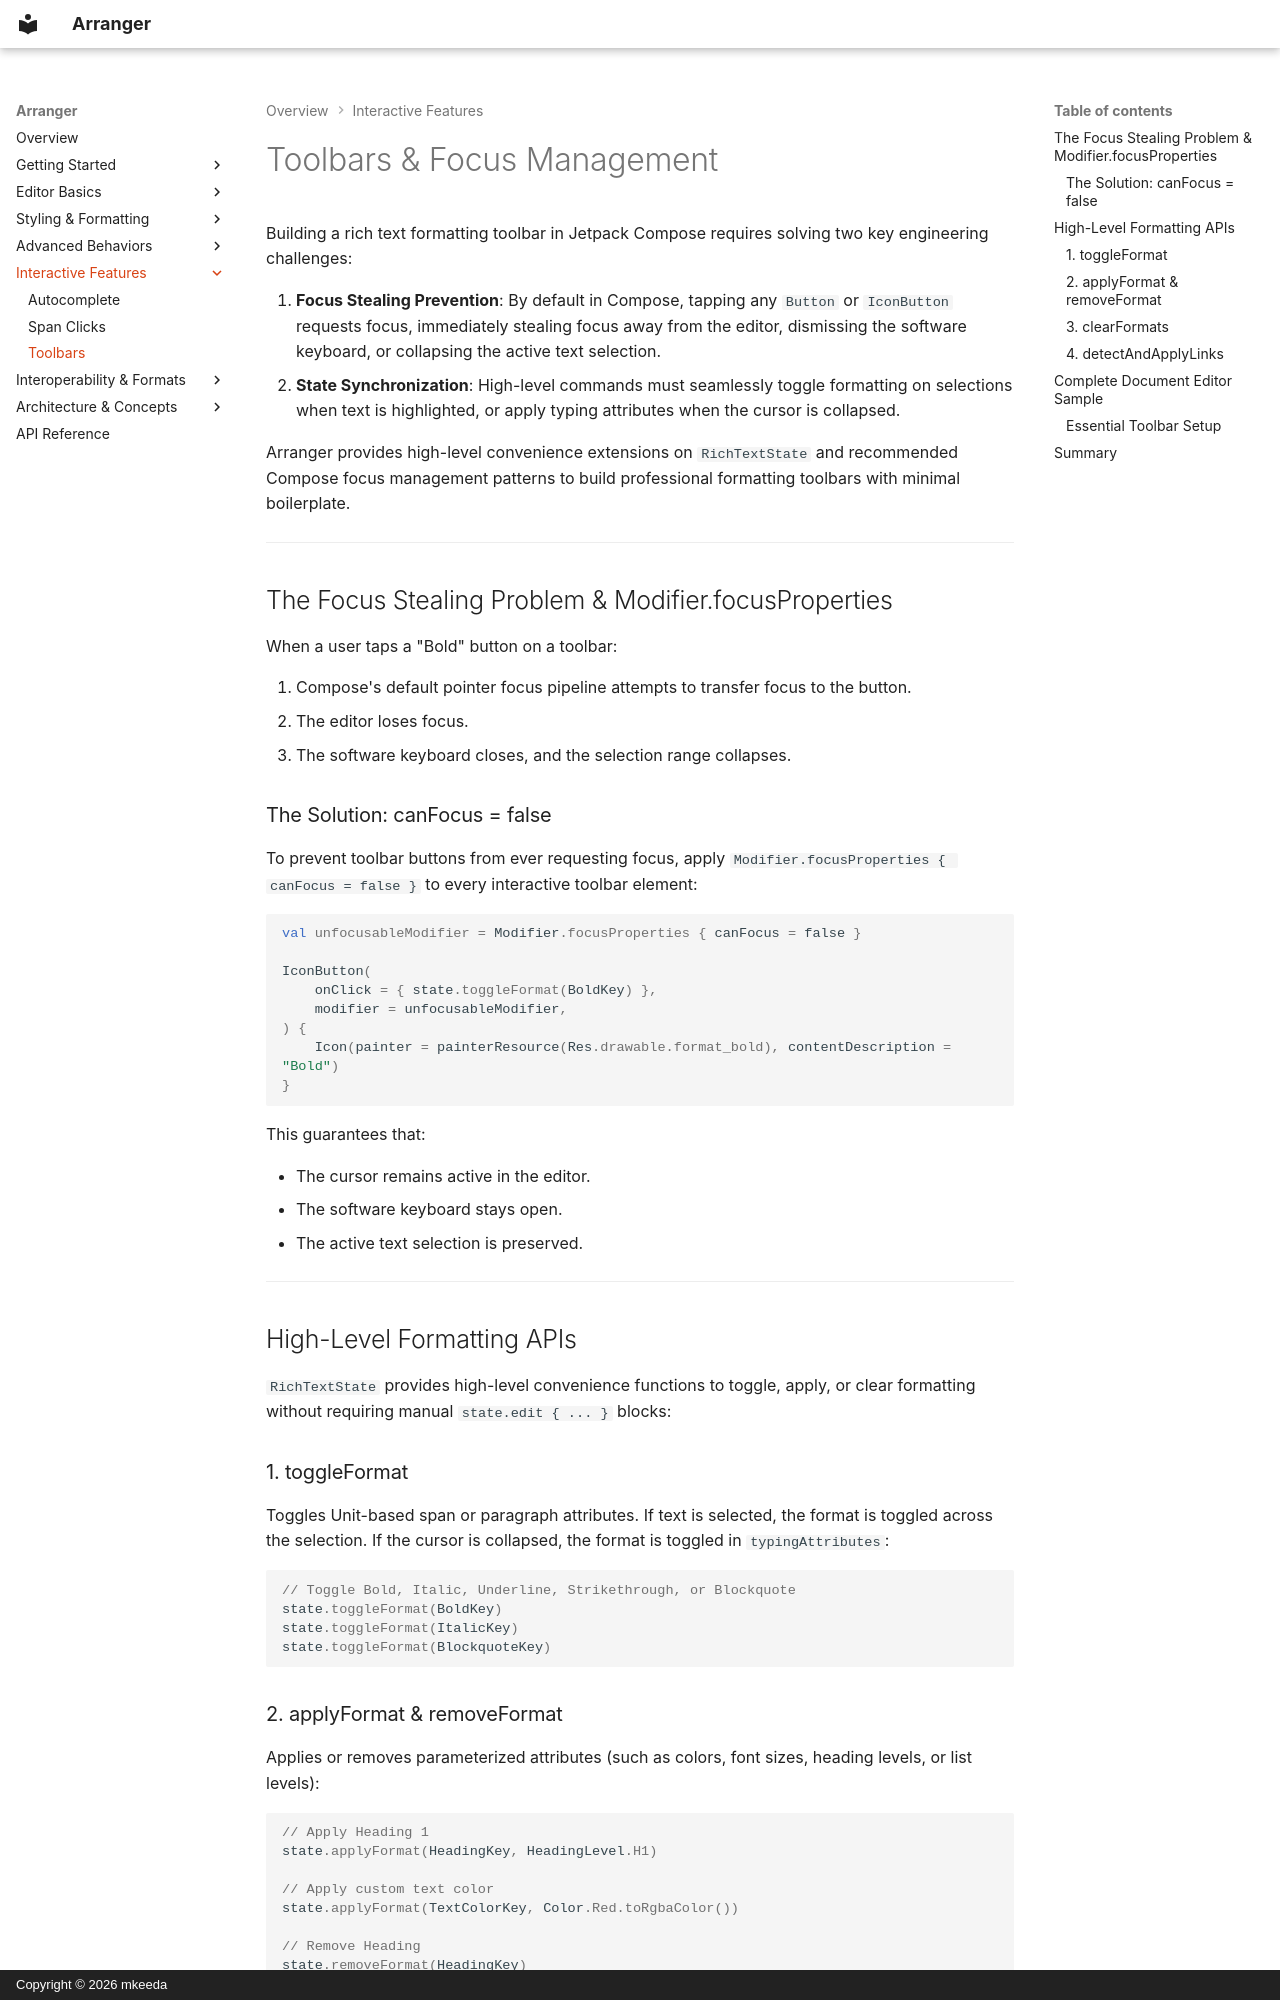

repository: mkeeda/arranger · page: interactions/toolbars/index.html · generator: mkdocs · copyright: Copyright © 2026 mkeeda

# Toolbars & Focus Management

Building a rich text formatting toolbar in Jetpack Compose requires solving two key engineering challenges:

1. **Focus Stealing Prevention**: By default in Compose, tapping any `Button` or `IconButton` requests focus, immediately stealing focus away from the editor, dismissing the software keyboard, or collapsing the active text selection.
2. **State Synchronization**: High-level commands must seamlessly toggle formatting on selections when text is highlighted, or apply typing attributes when the cursor is collapsed.

Arranger provides high-level convenience extensions on `RichTextState` and recommended Compose focus management patterns to build professional formatting toolbars with minimal boilerplate.

---

## The Focus Stealing Problem & Modifier.focusProperties

When a user taps a "Bold" button on a toolbar:

1. Compose's default pointer focus pipeline attempts to transfer focus to the button.
2. The editor loses focus.
3. The software keyboard closes, and the selection range collapses.

### The Solution: canFocus = false

To prevent toolbar buttons from ever requesting focus, apply `Modifier.focusProperties { canFocus = false }` to every interactive toolbar element:

```kotlin
val unfocusableModifier = Modifier.focusProperties { canFocus = false }

IconButton(
    onClick = { state.toggleFormat(BoldKey) },
    modifier = unfocusableModifier,
) {
    Icon(painter = painterResource(Res.drawable.format_bold), contentDescription = "Bold")
}
```

This guarantees that:

- The cursor remains active in the editor.
- The software keyboard stays open.
- The active text selection is preserved.

---

## High-Level Formatting APIs

`RichTextState` provides high-level convenience functions to toggle, apply, or clear formatting without requiring manual `state.edit { ... }` blocks:

### 1. toggleFormat

Toggles Unit-based span or paragraph attributes. If text is selected, the format is toggled across the selection. If the cursor is collapsed, the format is toggled in `typingAttributes`:

```kotlin
// Toggle Bold, Italic, Underline, Strikethrough, or Blockquote
state.toggleFormat(BoldKey)
state.toggleFormat(ItalicKey)
state.toggleFormat(BlockquoteKey)
```
